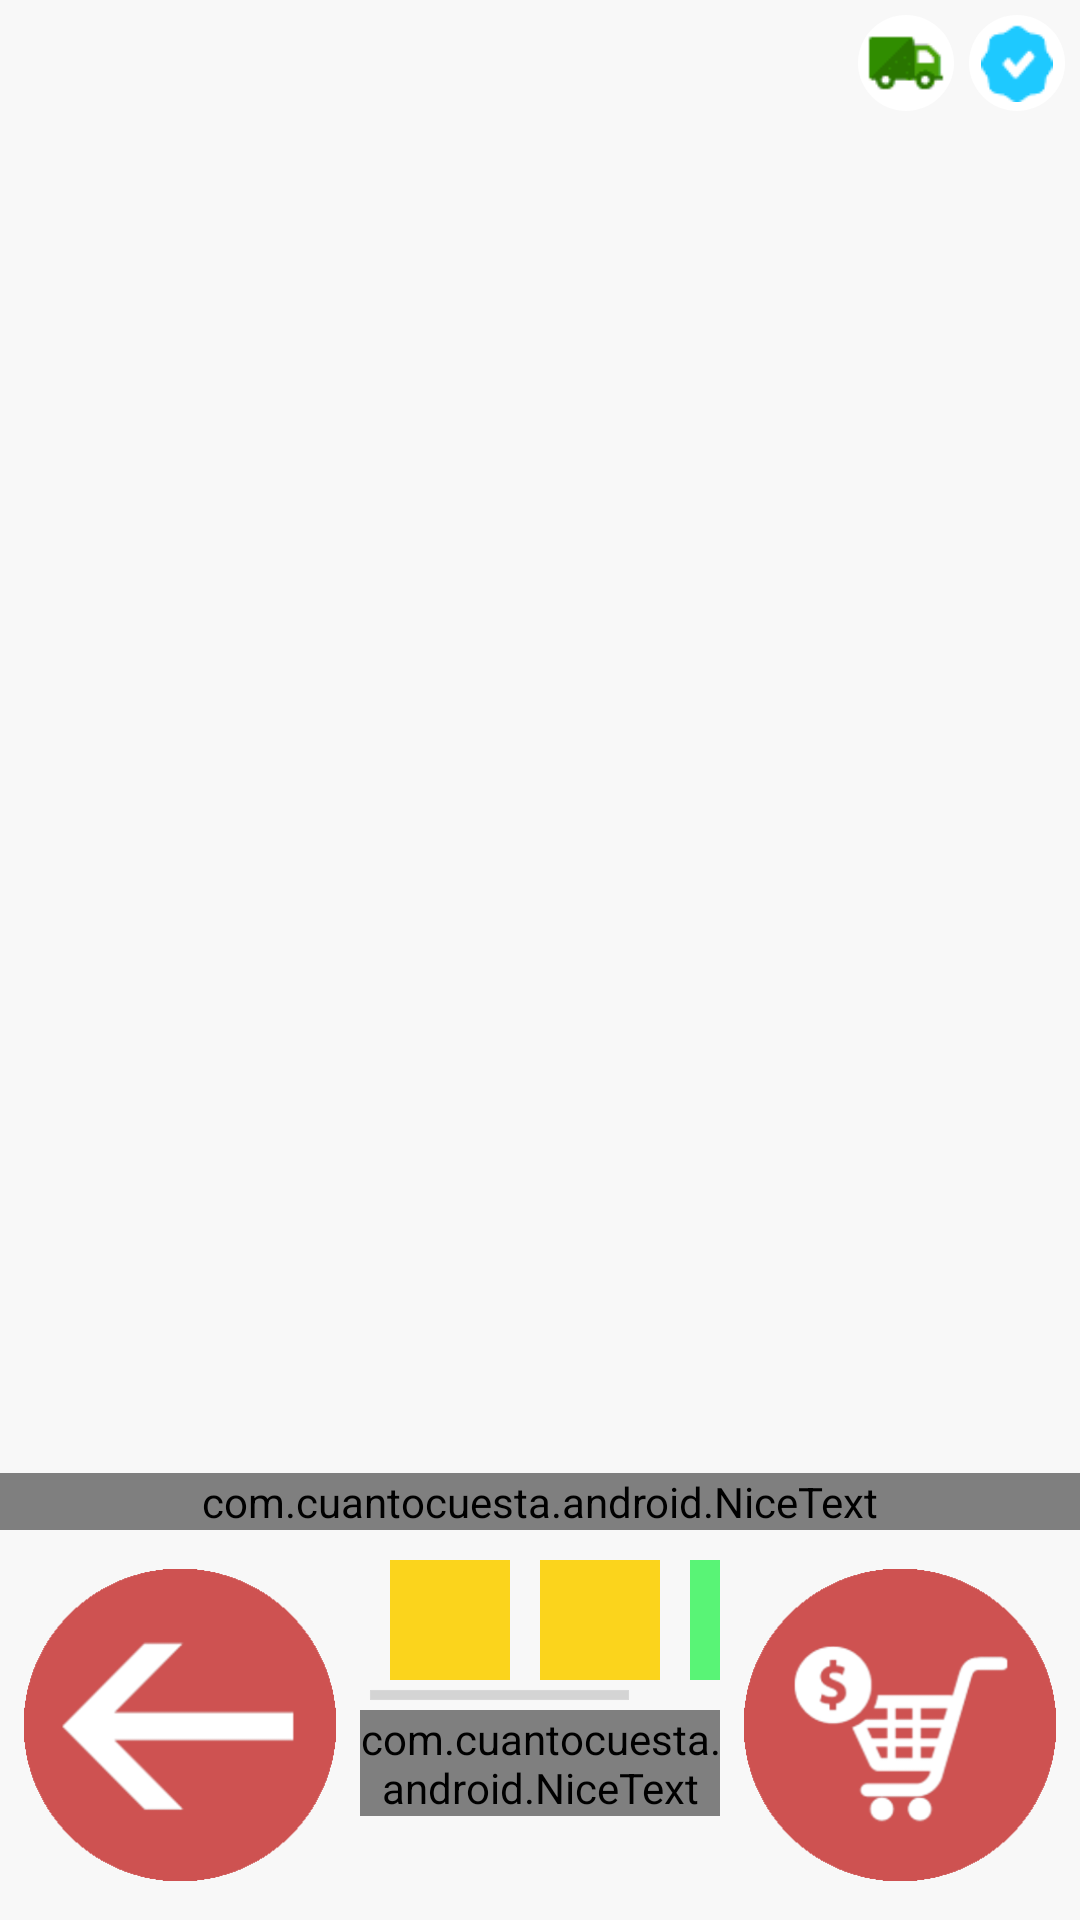

Android layout source for this screen:
<!-- AndroidManifest.xml: application theme LightGrayActionBarTheme -->
<!-- res/layout/listing_detail.xml -->
<?xml version="1.0" encoding="utf-8"?>
<RelativeLayout xmlns:android="http://schemas.android.com/apk/res/android"
  xmlns:tools="http://schemas.android.com/tools"
  android:id="@+id/listing_detail_options_container"
  android:layout_width="match_parent"
  android:layout_height="match_parent"
  android:layout_weight="1"
  android:background="@color/general_background_color">

  <ImageView
    android:id="@+id/listing_detail_main_image"
    android:layout_width="match_parent"
    android:layout_height="wrap_content"
    android:layout_alignParentTop="true"
    android:layout_above="@+id/listing_detail_price_container"
    tools:src="@drawable/ejemplo" />

  <com.cuantocuesta.android.NiceText
    android:id="@+id/listing_detail_price"
    android:layout_width="match_parent"
    android:layout_height="wrap_content"
    android:background="#A0000000"
    android:gravity="center"
    tools:text="$99,90"
    android:textSize="50sp"
    android:textColor="#ffffff"
    android:layout_alignBottom="@id/listing_detail_main_image"/>

  <LinearLayout
    android:id="@+id/listing_detail_price_container"
    android:layout_alignParentBottom="true"
    android:layout_width="match_parent"
    android:layout_height="wrap_content"
    android:orientation="horizontal">

    <ImageView
      android:id="@+id/listing_detail_button_back"
      android:layout_width="0dp"
      android:layout_height="130dp"
      android:layout_weight="1"
      android:padding="8dp"
      android:src="@drawable/button_back" />

    <RelativeLayout
      android:layout_width="0dp"
      android:layout_height="match_parent"
      android:layout_gravity="bottom"
      android:layout_weight="1"
      >

      <HorizontalScrollView
        android:id="@+id/color_selector_container_scroller"
        android:layout_alignParentTop="true"
        android:layout_centerHorizontal="true"
        android:layout_width="wrap_content"
        android:layout_height="wrap_content">

        <LinearLayout
          android:id="@+id/color_selector_container"

          android:layout_width="wrap_content"
          android:layout_height="wrap_content"

          android:layout_margin="5dp">

          <View
            android:layout_width="40dp"
            android:layout_height="40dp"
            android:layout_margin="5dp"
            android:background="#fffbd41c" />

          <View
            android:layout_width="40dp"
            android:layout_height="40dp"
            android:layout_margin="5dp"
            android:background="#fffbd41c" />

          <View
            android:layout_width="40dp"
            android:layout_height="40dp"
            android:layout_margin="5dp"
            android:background="#ff59f476" />
        </LinearLayout>
      </HorizontalScrollView>


      <com.cuantocuesta.android.NiceText
        android:id="@+id/listing_detail_talle"
        android:layout_below="@+id/color_selector_container_scroller"
        android:layout_width="wrap_content"
        android:layout_height="wrap_content"
        android:gravity="center"
        tools:text="Talles S M X XL XXL"
        android:textSize="20sp" />
    </RelativeLayout>


    <ImageView
      android:id="@+id/listing_detail_button_carrito"
      android:layout_width="0dp"
      android:layout_height="130dp"
      android:layout_weight="1"
      android:padding="8dp"
      android:src="@drawable/button_carrito" />
  </LinearLayout>


  <LinearLayout
    android:layout_width="match_parent"
    android:layout_height="40dp"
    android:orientation="horizontal"
    android:paddingTop="5dp"
    android:gravity="right">

    <ImageView
      android:id="@+id/badge_free_shipping"
      android:layout_width="32dp"
      android:layout_height="32dp"
      android:background="@drawable/circle_bg_white"
      android:layout_marginRight="5dp"
      android:padding="3dp"
      android:src="@drawable/free_shipping"/>

    <ImageView
      android:id="@+id/badge_vendedor_oficial"
      android:layout_width="32dp"
      android:layout_height="32dp"
      android:background="@drawable/circle_bg_white"
      android:layout_marginRight="5dp"
      android:padding="3dp"
      android:src="@drawable/vendedor_oficial"/>

  </LinearLayout>

</RelativeLayout>
<!-- resources referenced by this layout -->
<resources>
  <color name="general_background_color">#fff8f8f8</color>
  <!-- drawable button_back (drawable) -->
  <?xml version="1.0" encoding="utf-8"?>
  <selector xmlns:android="http://schemas.android.com/apk/res/android">
    <item android:drawable="@drawable/back_button" android:state_pressed="false"/>
    <item android:drawable="@drawable/back_button_pressed" android:state_pressed="true"/>
  </selector>
  <!-- drawable button_carrito (drawable) -->
  <?xml version="1.0" encoding="utf-8"?>
  <selector xmlns:android="http://schemas.android.com/apk/res/android">
    <item android:drawable="@drawable/carrito_button" android:state_pressed="false"/>
    <item android:drawable="@drawable/carrito_button_pressed" android:state_pressed="true"/>
  </selector>
  <!-- drawable circle_bg_white (drawable) -->
  <?xml version="1.0" encoding="utf-8"?>
  <shape
    xmlns:android="http://schemas.android.com/apk/res/android"
    android:shape="oval">
  
    <solid
      android:color="#FFFFFF"/>
  
  </shape>
  <!-- drawable ejemplo: png bitmap (drawable, 51919 bytes) -->
  <!-- drawable free_shipping: png bitmap (drawable, 809 bytes) -->
  <!-- drawable vendedor_oficial: png bitmap (drawable, 383 bytes) -->
  <style name="LightGrayActionBarTheme" parent="@android:style/Theme.Holo.Light">
          <item name="android:actionBarStyle">@style/LightGrayActionBar</item>
      </style>
  <!-- drawable back_button: png bitmap (drawable, 8074 bytes) -->
  <!-- drawable back_button_pressed: png bitmap (drawable, 8129 bytes) -->
  <!-- drawable carrito_button: png bitmap (drawable, 15743 bytes) -->
  <!-- drawable carrito_button_pressed: png bitmap (drawable, 15903 bytes) -->
  <style name="LightGrayActionBar" parent="@android:style/Widget.Holo.Light.ActionBar">
          <item name="android:background">@drawable/actionbar_background</item>
      </style>
  <!-- drawable actionbar_background (drawable) -->
  <?xml version="1.0" encoding="utf-8"?>
  <selector xmlns:android="http://schemas.android.com/apk/res/android">
  <item android:drawable="@color/actionbar_background_color"></item>
  </selector>
  <color name="actionbar_background_color">#f2f2f2</color>
</resources>
